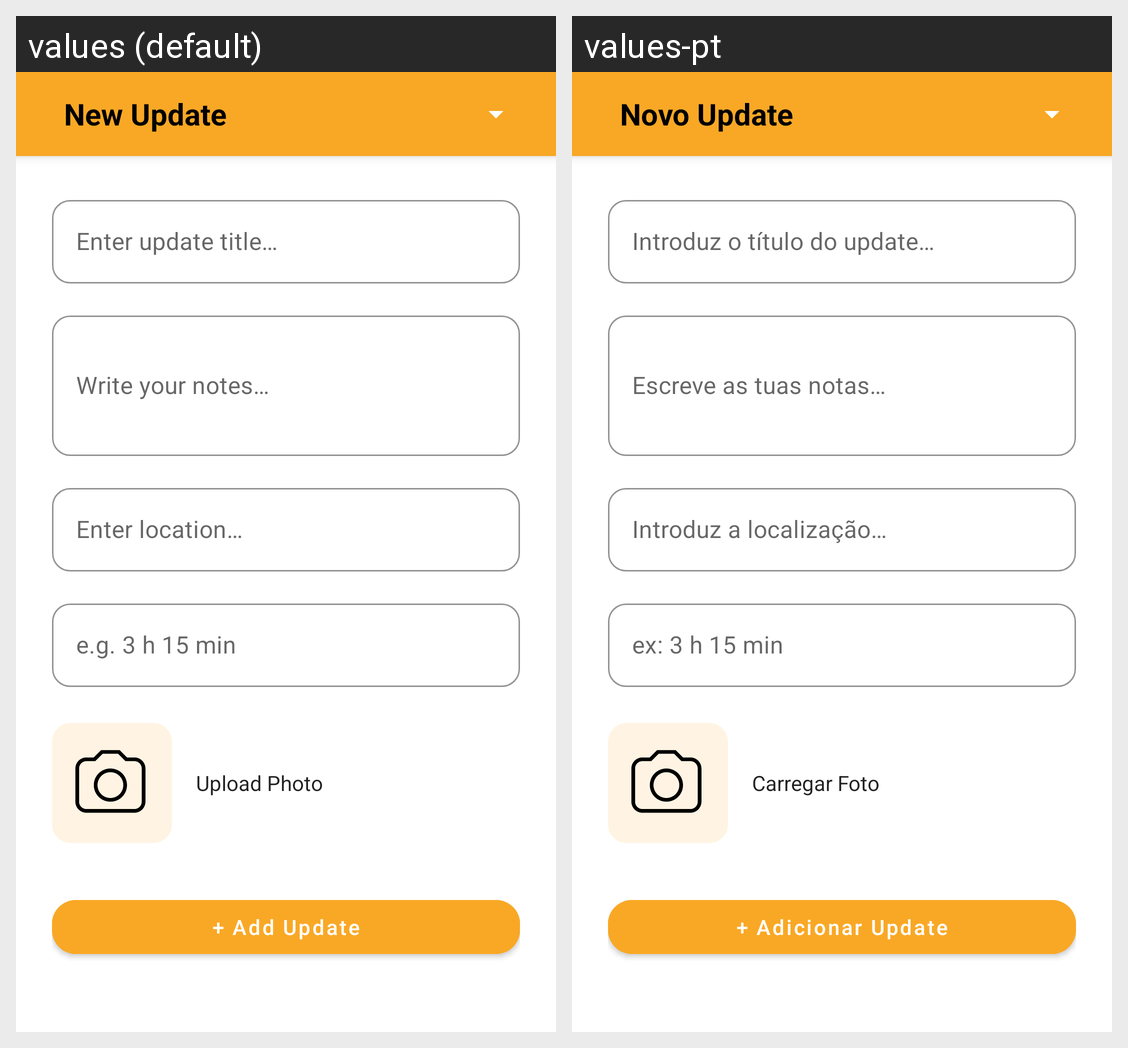

The same Android screen rendered under two of its app's locales, left to right. List the strings drawn on it with the default value and each locale's translation.
Android screen res/layout/activity_add_update.xml rendered under 2 locales, left to right: values (default), values-pt. Device: Nexus 5 (rendered at 1080×1920; each locale shown at half size, 540×960, under a caption strip naming it); theme Theme.TaskWave.NoActionBar.
Strings drawn on this screen, with the default value and each locale's value (text and hints the layout hard-codes, and strings that could not be matched under every locale, appear in the picture but are not listed):

title_add_update
  values: New Update
  values-pt: Novo Update

hint_update_title
  values: Enter update title…
  values-pt: Introduz o título do update…

hint_update_notes
  values: Write your notes…
  values-pt: Escreve as tuas notas…

hint_update_location
  values: Enter location…
  values-pt: Introduz a localização…

hint_update_time
  values: e.g. 3 h 15 min
  values-pt: ex: 3 h 15 min

label_upload_photo
  values: Upload Photo
  values-pt: Carregar Foto

btn_add_update
  values: + Add Update
  values-pt: + Adicionar Update
